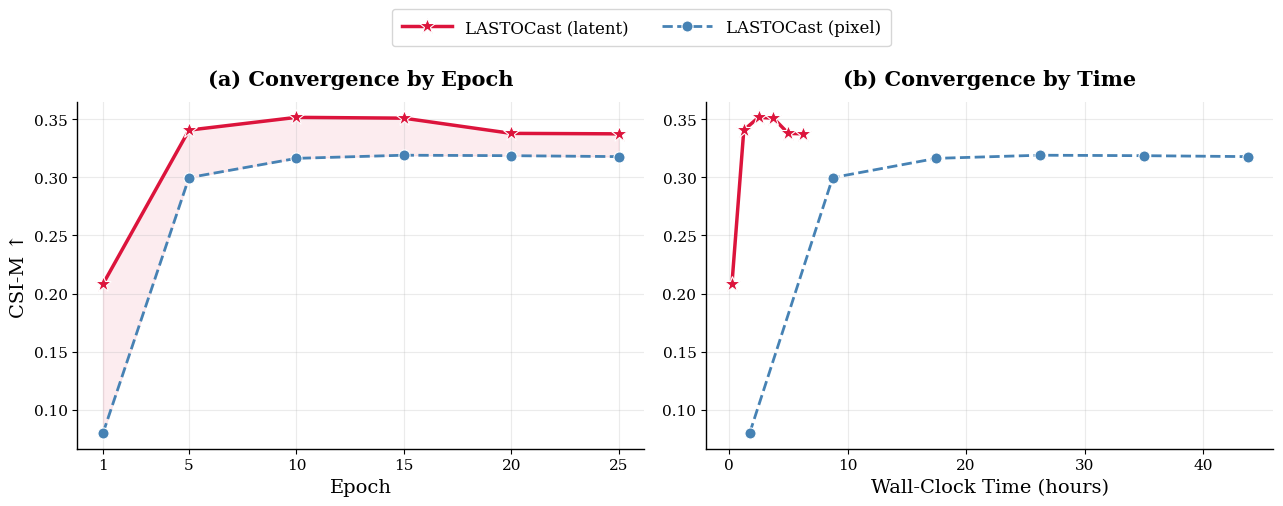

Recreate this plot in Python. (Note: this script raises an exception after producing the figure.)
"""
Convergence Comparison Plot: Latent Space vs Pixel Space
Shows CSI-M vs Epochs and CSI-M vs Wall-Clock Time side by side.

Usage:
    python plot_convergence.py --output convergence_comparison.pdf
"""

import matplotlib.pyplot as plt
import matplotlib
import numpy as np
import argparse

# ============================================================
# STYLE
# ============================================================
matplotlib.rcParams.update({
    'font.family': 'serif',
    'font.serif': ['Times New Roman', 'DejaVu Serif'],
    'mathtext.fontset': 'dejavuserif',
    'font.size': 12,
    'axes.linewidth': 1.0,
    'axes.labelsize': 14,
    'axes.titlesize': 15,
    'xtick.labelsize': 11,
    'ytick.labelsize': 11,
    'legend.fontsize': 12,
    'figure.dpi': 300,
})

# ============================================================
# DATA — FILL IN YOUR VALUES
# ============================================================

# Validation epochs: 1, 5, 10, 15, 20, 25
val_epochs = [1, 5, 10, 15, 20, 25]

# CSI-M at each validation epoch
csim_latent = [0.2083, 0.3407, 0.3517, 0.3510, 0.3379, 0.3375]   # <-- fill latent space values
csim_pixel  = [0.0800, 0.2998, 0.3164, 0.3191, 0.3187, 0.3179]   # <-- fill pixel space values

# Wall-clock time (in hours) at each validation epoch
# Pull from W&B or training logs
time_latent = [0.25, 1.25, 2.5, 3.75, 5.0, 6.25]   # <-- fill (hours)
time_pixel  = [1.75, 8.75, 17.5, 26.25, 35.0, 43.75]  # <-- fill (hours)

# ============================================================
# COLORS
# ============================================================
c_latent = '#DC143C'   # crimson — matches LASTOCast from leadtime plot
c_pixel  = '#4682B4'   # steel blue — neutral, secondary

# ============================================================
# PLOTTING
# ============================================================

def plot_convergence(output_path):
    fig, (ax1, ax2) = plt.subplots(1, 2, figsize=(13, 5))

    # ----------------------------------------------------------
    # (a) CSI-M vs Epoch
    # ----------------------------------------------------------
    ax1.plot(val_epochs, csim_latent,
             color=c_latent, marker='*', markersize=12, linewidth=2.5,
             label='LASTOCast (latent)', zorder=5,
             markeredgecolor='white', markeredgewidth=0.8)
    ax1.plot(val_epochs, csim_pixel,
             color=c_pixel, marker='o', markersize=8, linewidth=2.0,
             linestyle='--', label='LASTOCast (pixel)', zorder=4,
             markeredgecolor='white', markeredgewidth=0.8)

    # Shade the gap between curves
    ax1.fill_between(val_epochs, csim_latent, csim_pixel,
                     alpha=0.08, color=c_latent)

    ax1.set_xlabel('Epoch', fontweight='medium')
    ax1.set_ylabel('CSI-M ↑', fontweight='medium')
    ax1.set_title('(a) Convergence by Epoch', fontweight='bold', pad=12)
    ax1.set_xticks(val_epochs)
    ax1.grid(True, alpha=0.25, linestyle='-', linewidth=0.8)
    ax1.spines['top'].set_visible(False)
    ax1.spines['right'].set_visible(False)

    # ----------------------------------------------------------
    # (b) CSI-M vs Wall-Clock Time
    # ----------------------------------------------------------
    ax2.plot(time_latent, csim_latent,
             color=c_latent, marker='*', markersize=12, linewidth=2.5,
             label='LASTOCast (latent)', zorder=5,
             markeredgecolor='white', markeredgewidth=0.8)
    ax2.plot(time_pixel, csim_pixel,
             color=c_pixel, marker='o', markersize=8, linewidth=2.0,
             linestyle='--', label='LASTOCast (pixel)', zorder=4,
             markeredgecolor='white', markeredgewidth=0.8)

    # Shade the gap
    # (can't easily fill_between with different x-axes, skip here)

    ax2.set_xlabel('Wall-Clock Time (hours)', fontweight='medium')
    ax2.set_ylabel('')  # shared with left subplot
    ax2.set_title('(b) Convergence by Time', fontweight='bold', pad=12)
    ax2.grid(True, alpha=0.25, linestyle='-', linewidth=0.8)
    ax2.spines['top'].set_visible(False)
    ax2.spines['right'].set_visible(False)

    # Annotate speedup on time plot
    # Uncomment and adjust once you have actual values
    # latent_final_time = time_latent[-1]
    # pixel_final_time = time_pixel[-1]
    # speedup = pixel_final_time / latent_final_time
    # ax2.annotate(f'{speedup:.1f}× faster',
    #              xy=(time_latent[-1], csim_latent[-1]),
    #              xytext=(time_latent[-1] + 1, csim_latent[-1] - 0.03),
    #              fontsize=13, fontweight='bold', color=c_latent,
    #              arrowprops=dict(arrowstyle='->', color=c_latent, lw=1.5),
    #              bbox=dict(boxstyle='round,pad=0.3', facecolor='white',
    #                        edgecolor=c_latent, alpha=0.9))

    # ----------------------------------------------------------
    # Shared legend
    # ----------------------------------------------------------
    handles, labels = ax1.get_legend_handles_labels()
    fig.legend(handles, labels,
               loc='upper center',
               ncol=2,
               bbox_to_anchor=(0.5, 1.03),
               frameon=True,
               fancybox=True,
               shadow=False,
               edgecolor='#CCCCCC',
               borderpad=0.6,
               columnspacing=2.0,
               handlelength=3.0)

    plt.tight_layout(rect=[0, 0, 1, 0.93])
    plt.savefig(output_path, dpi=300, bbox_inches='tight')
    print(f"Saved to {output_path}")
    plt.close()


if __name__ == '__main__':
    parser = argparse.ArgumentParser()
    parser.add_argument('--output', type=str, default='Plots/convergence_comparison.pdf')
    args = parser.parse_args()
    plot_convergence(args.output)
